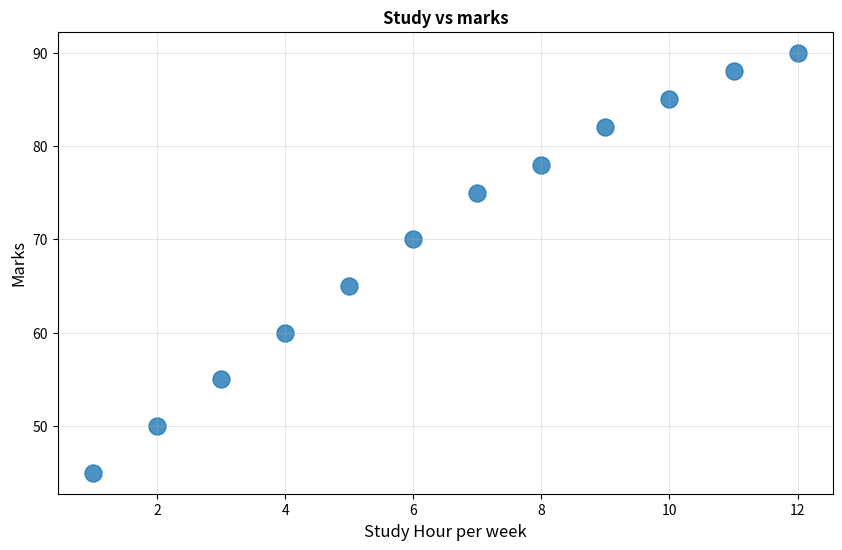

The matplotlib source for this figure:
import matplotlib.pyplot as plt
# Data
study_hours = [1, 2, 3, 4, 5, 6, 7, 8, 9, 10, 11, 12]
marks = [45, 50, 55, 60, 65, 70, 75, 78, 82, 85, 88, 90]
#plot
plt.figure(figsize=(10,6))
plt.scatter(study_hours,marks,s=150,cmap='viridis',alpha= 0.8)

#label
plt.title('Study vs marks',fontsize =12,fontweight='bold')
plt.xlabel('Study Hour per week',fontsize =12)
plt.ylabel('Marks',fontsize =12)
plt.grid(True,alpha = 0.3)
plt.show()